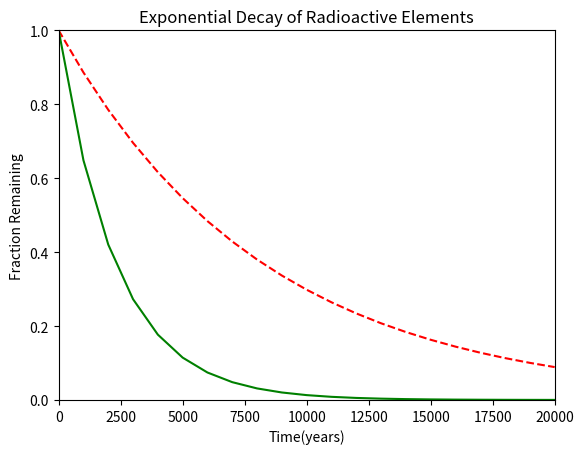

Source code (Python):
#!/usr/bin/env python3
import numpy as np
import matplotlib.pyplot as plt

x = np.arange(0, 21000, 1000)
r = np.log(0.5)
t1 = 5730
t2 = 1600
y1 = np.exp((r / t1) * x)
y2 = np.exp((r / t2) * x)
plt.xlabel("Time(years)")
plt.ylabel('Fraction Remaining')
plt.title("Exponential Decay of Radioactive Elements")
plt.xlim(0, 20000)
plt.ylim(0, 1)
plt.plot(x, y1, linestyle='dashed', color='red')
plt.plot(x, y2, linestyle='solid', color='green')
plt.show()

# your code here